Photos from the image-classification dataset "HAM10000" in the GitHub repository adikuma/Skin-Lesion-Classification. Its 5 classes are: akiec, bcc, bkl, mel, vasc.

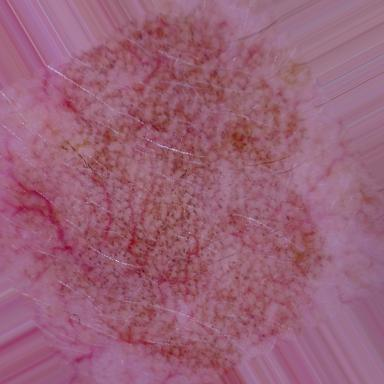
Label: bkl

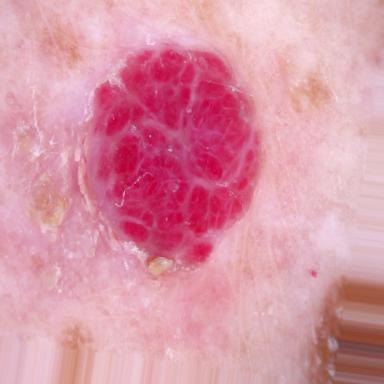
Label: vasc

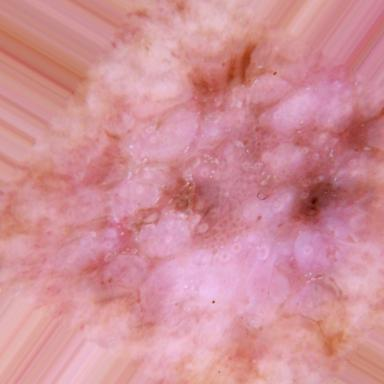
Label: akiec

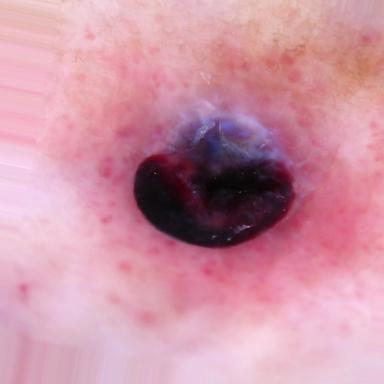
Label: vasc

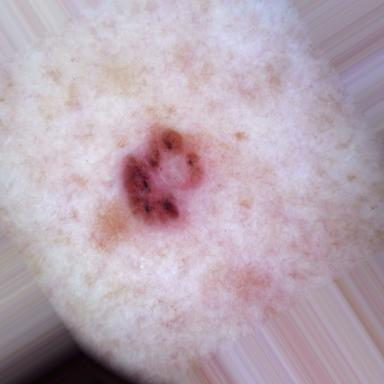
Label: bcc

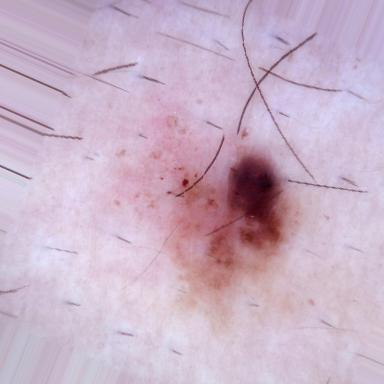
Label: mel
